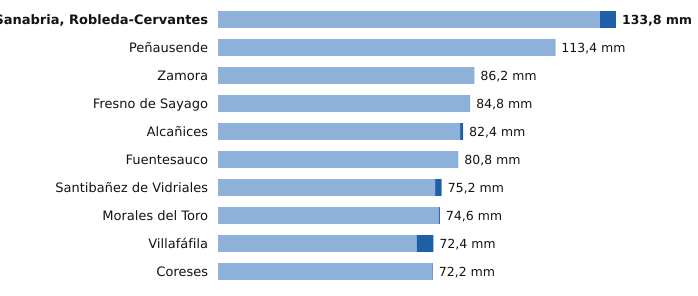

The data file committed next to this chart (first rows):
estacion, provincia, indicativo, mm_6_dias_anteriores, mm_hoy, mm_7_dias, horas_de_hoy
Sanabria, Robleda-Cervantes, Zamora, 2766E, 128.4, 5.4, 133.8, 3
Peñausende, Zamora, 2882D, 113.3, 0.1, 113.4, 3
Zamora, Zamora, 2614, 86.2, 0.0, 86.2, 3
Fresno de Sayago, Zamora, 2885K, 84.8, 0.0, 84.8, 2
Alcañices, Zamora, 2966D, 81.4, 1.0, 82.4, 2
Fuentesauco, Zamora, 2555B, 80.8, 0.0, 80.8, 1
Santibañez de Vidriales, Zamora, 2777K, 73.0, 2.2, 75.2, 2
Morales del Toro, Zamora, 2536D, 74.2, 0.4, 74.6, 3
Villafáfila, Zamora, 2611D, 66.8, 5.6, 72.4, 2
Coreses, Zamora, 2565, 72.0, 0.2, 72.2, 3
